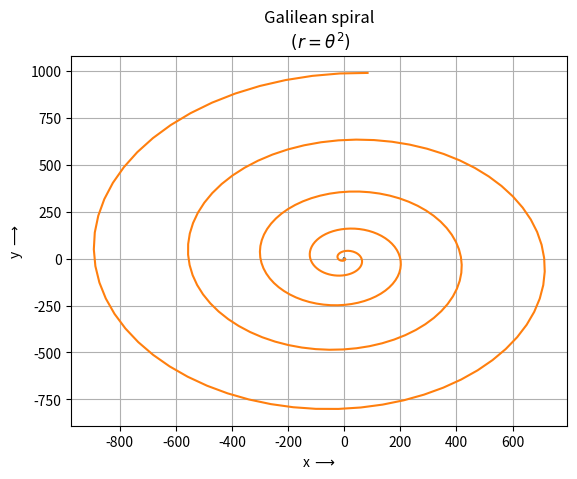
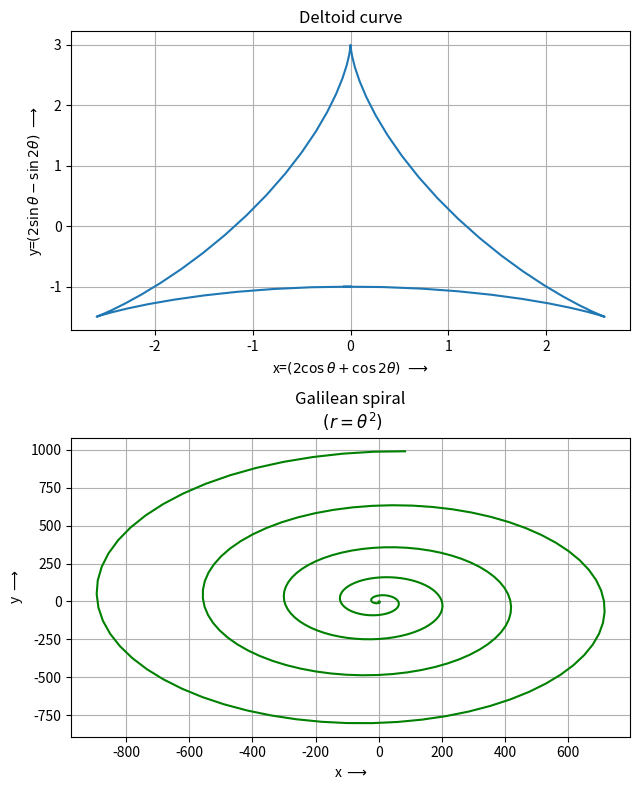

Source code (Python) for these figures, in order:
""" COMPUTATIONAL PHYSICS LAB 
     SPRING SEM ,2021
     ASSIGNMENT 3
        
[redacted]
       
"""
import matplotlib.pyplot as plt
import matplotlib.patches as mpatches
import numpy as np

n=.1        #distace between x points in graph

#(a) Deltoid curve
theta1=np.arange(-np.pi,np.pi+n,n)      #generating theta values
x1=2*np.cos(theta1)+np.cos(2*theta1)    #getting x values
y1=2*np.sin(theta1)-np.sin(2*theta1)    #getting y values

plt.plot(y1,x1)
plt.title("Deltoid curve")
plt.xlabel("x=$(2\cos\\theta+\cos 2\\theta)\ \longrightarrow$")
plt.ylabel("y=$(2\sin\\theta-\sin 2\\theta)\ \longrightarrow$")
plt.grid()
plt.savefig("A3_a.png")
#plt.show()



#(b) Galilean spiral
theta2=np.arange(0,10*np.pi+n,n)
r=theta2**2

x2=r*np.cos(theta2)
y2=r*np.sin(theta2)

plt.plot(y2,x2,)
plt.title("Galilean spiral\n $(r=\\theta^2)$")
plt.xlabel("x $\longrightarrow$")
plt.ylabel("y $\longrightarrow$")
plt.savefig("A3_b.png")
#plt.show()


#(c)two plots in a page
fig,(ax1,ax2)= plt.subplots(2,figsize=(6.5,8))

ax1.plot(y1,x1)
ax1.set_title("Deltoid curve")
ax1.set_xlabel("x=$(2\cos\\theta+\cos 2\\theta)\ \longrightarrow$")
ax1.set_ylabel("y=$(2\sin\\theta-\sin 2\\theta)\ \longrightarrow$")
ax1.grid()

ax2.plot(y2,x2,'-g')
ax2.set_title("Galilean spiral\n $(r=\\theta^2)$")
ax2.set_xlabel("x $\longrightarrow$")
ax2.set_ylabel("y $\longrightarrow$")
fig.tight_layout()
ax2.grid()
plt.savefig("A3_c.png")


